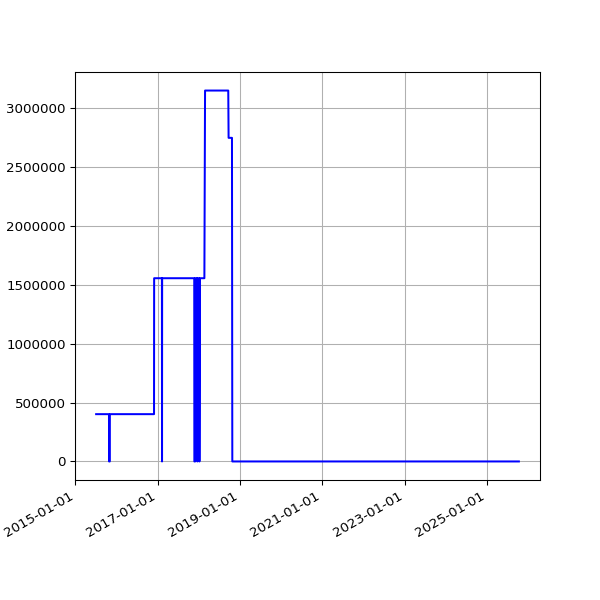

Source data for this figure (header and first rows):
date, value
2015-07-04 03:24:21 +0100, 401888
2015-07-05 03:50:22 +0100, 401888
2015-07-06 03:28:49 +0100, 401888
2015-07-07 03:31:22 +0100, 401888
2015-07-08 03:32:52 +0100, 401888
2015-07-09 03:25:34 +0100, 401888
2015-07-10 03:21:23 +0100, 401888
2015-07-11 03:24:05 +0100, 401888
2015-07-12 03:25:10 +0100, 401888
2015-07-13 03:30:17 +0100, 401888
2015-07-14 03:34:45 +0100, 401888
2015-07-15 03:32:38 +0100, 401888
2015-07-16 03:34:37 +0100, 401888
2015-07-17 03:33:18 +0100, 401888
2015-07-18 03:32:48 +0100, 401888
2015-07-19 04:10:19 +0100, 401888
2015-07-20 03:37:49 +0100, 401888
2015-07-21 03:28:07 +0100, 401888
2015-07-22 03:00:32 +0100, 401888
2015-07-23 03:27:22 +0100, 401888
2015-07-24 03:40:51 +0100, 401888
2015-07-25 03:34:29 +0100, 401888
2015-07-26 04:36:23 +0100, 401888
2015-07-27 03:38:45 +0100, 401888
2015-07-28 03:26:37 +0100, 401888
2015-07-29 03:38:54 +0100, 401888
2015-07-30 03:32:40 +0100, 401888
2015-07-31 03:33:25 +0100, 401888
2015-08-01 03:18:01 +0100, 401888
2015-08-02 03:11:35 +0100, 401888
2015-08-03 03:07:58 +0100, 401888
2015-08-04 02:18:55 +0100, 401888
2015-08-05 02:42:41 +0100, 401888
2015-08-06 02:40:21 +0100, 401888
2015-08-07 02:20:27 +0100, 401888
2015-08-08 05:07:13 +0100, 401888
2015-08-09 05:40:14 +0100, 401888
2015-08-10 05:33:37 +0100, 401888
2015-08-11 06:07:44 +0100, 401888
2015-08-12 02:22:25 +0100, 401888
2015-08-13 02:19:06 +0100, 401888
2015-08-14 02:49:46 +0100, 401888
2015-08-15 02:59:06 +0100, 401888
2015-08-16 00:11:23 +0100, 401888
2015-08-19 03:03:53 +0100, 401888
2015-08-20 03:30:49 +0100, 401888
2015-08-21 02:07:30 +0100, 401888
2015-08-22 02:33:32 +0100, 401888
2015-08-23 03:14:15 +0100, 401888
2015-08-24 02:59:24 +0100, 401888
2015-08-25 02:28:16 +0100, 401888
2015-08-26 02:06:34 +0100, 401888
2015-08-27 03:01:23 +0100, 401888
2015-08-28 02:24:32 +0100, 401888
2015-08-29 03:33:40 +0100, 401888
2015-08-30 03:39:21 +0100, 401888
2015-08-31 03:40:35 +0100, 401888
2015-09-01 03:03:30 +0100, 401888
2015-09-02 03:09:47 +0100, 401888
2015-09-03 03:14:42 +0100, 401888
... 2,107 more rows
